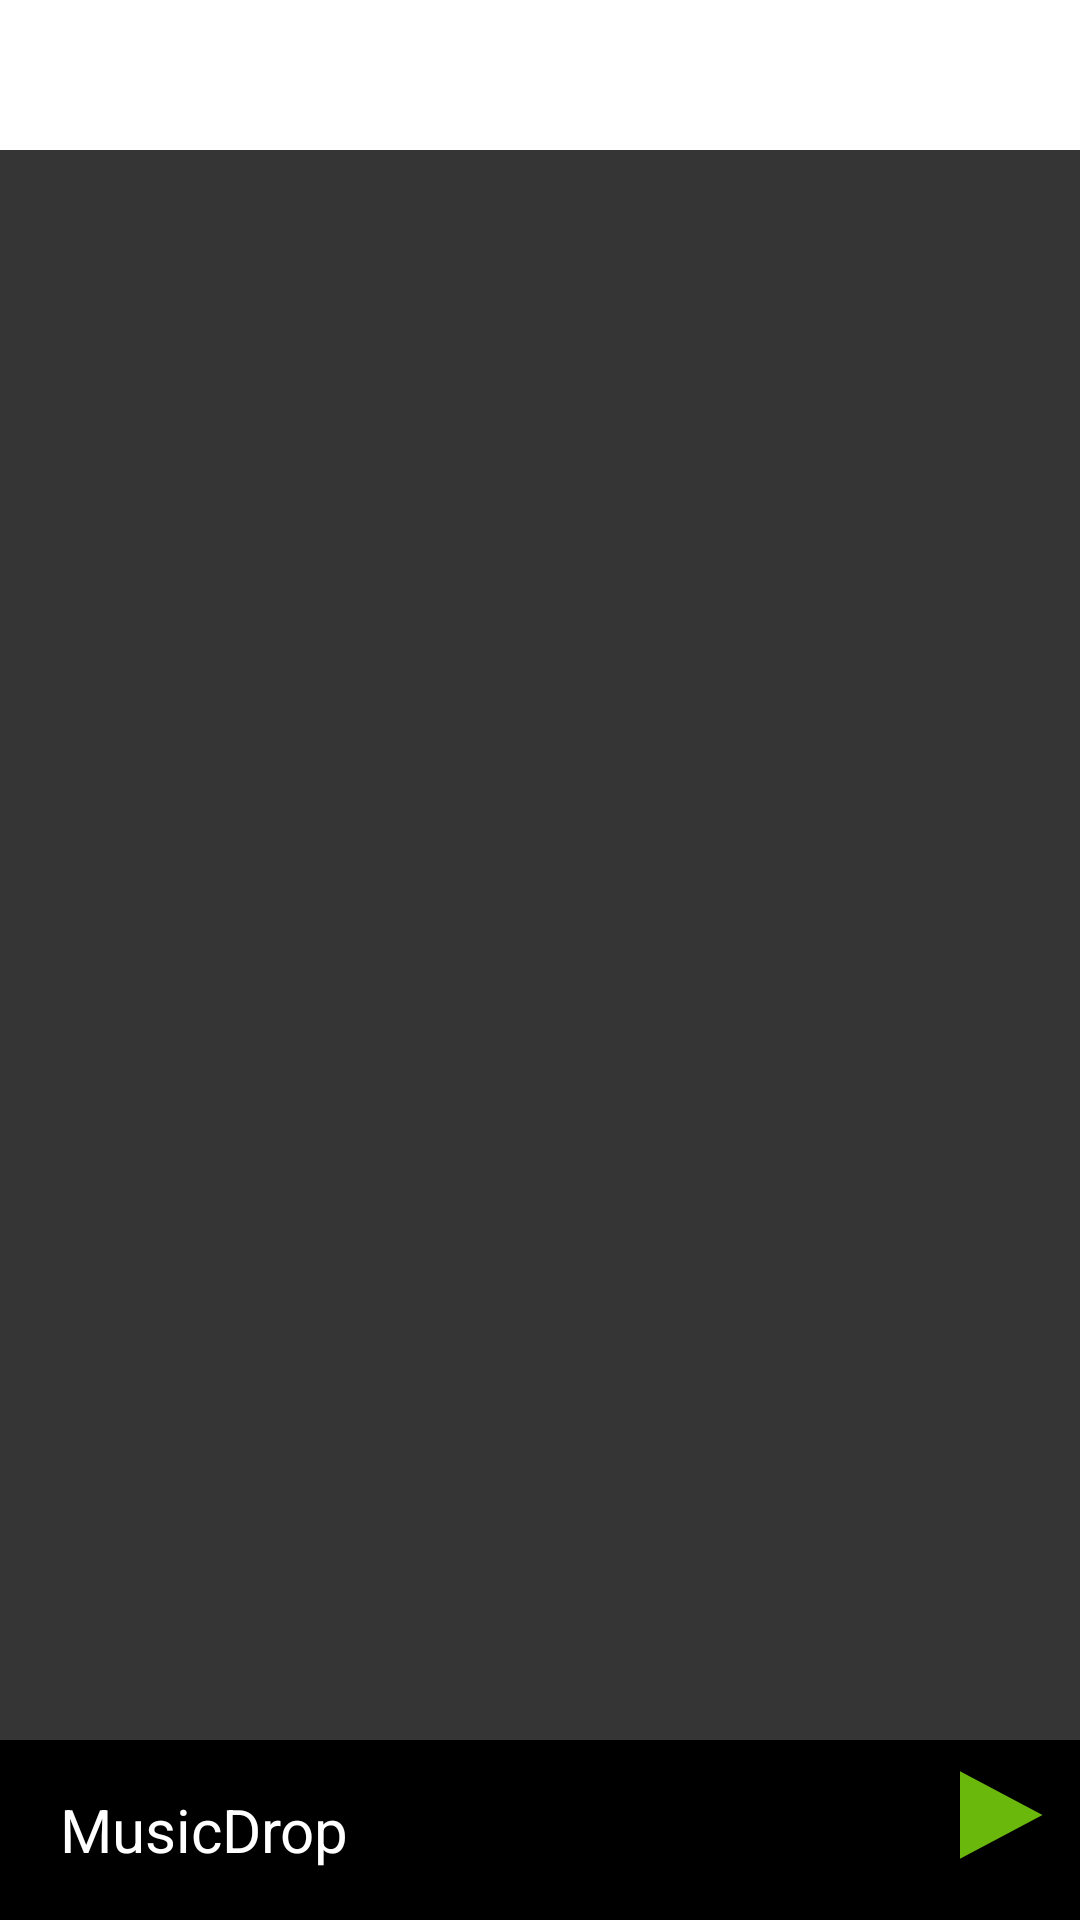

Reconstruct the res/layout file that produces this screen, plus the resources it refers to.
<!-- AndroidManifest.xml: application theme Theme.MusicApp -->
<!-- res/layout/activity_main.xml -->
<?xml version="1.0" encoding="utf-8"?>
<RelativeLayout xmlns:android="http://schemas.android.com/apk/res/android"
    xmlns:app="http://schemas.android.com/apk/res-auto"
    xmlns:tools="http://schemas.android.com/tools"
    android:layout_width="match_parent"
    android:layout_height="match_parent"
    tools:context=".MainActivity"
    android:background="@color/gray">

    <EditText
        android:id="@+id/srch"
        android:layout_width="match_parent"
        android:layout_height="50dp"
        android:background="@color/white"
        android:layout_alignParentTop="true">
    </EditText>

    <ListView
        android:id="@+id/mylst"
        android:layout_width="match_parent"
        android:layout_height="match_parent"
        android:layout_marginTop="50dp"
        android:choiceMode="singleChoice"
        android:listSelector="@color/green">
    </ListView>

    <FrameLayout
        android:layout_width="match_parent"
        android:layout_height="60dp"
        android:layout_alignBottom="@id/mylst"
        android:background="@color/black">

        <ImageButton
            android:id="@+id/play"
            android:layout_width="60dp"
            android:layout_height="50dp"
            android:background="@drawable/play"
            android:layout_gravity="end"/>

        <TextView
            android:id="@+id/musictxt"
            android:layout_width="wrap_content"
            android:layout_height="wrap_content"
            android:text="@string/app_name"
            android:textColor="@color/white"
            android:layout_gravity="center_vertical"
            android:layout_marginStart="20dp"
            android:textSize="20sp"/>

        <Button
            android:id="@+id/next"
            android:layout_width="320dp"
            android:layout_height="50dp"
            android:layout_gravity="center_vertical"
            android:background="?android:attr/selectableItemBackground"/>
    </FrameLayout>

    </RelativeLayout>
<!-- resources referenced by this layout -->
<resources>
  <color name="black">#FF000000</color>
  <color name="gray">#363535</color>
  <color name="green">#6CB90B</color>
  <color name="white">#FFFFFFFF</color>
  <!-- drawable play (drawable) -->
  <vector android:height="40dp" android:tint="#6BB80C"
      android:viewportHeight="24" android:viewportWidth="24"
      android:width="40dp" xmlns:android="http://schemas.android.com/apk/res/android">
      <path android:fillColor="@android:color/white" android:pathData="M8,5v14l11,-7z"/>
  </vector>
  <string name="app_name">MusicDrop</string>
  <style name="Theme.MusicApp" parent="Theme.MaterialComponents.DayNight.NoActionBar">
          
          <item name="colorPrimary">@color/purple_500</item>
          <item name="colorPrimaryVariant">@color/black</item>
          <item name="colorOnPrimary">@color/white</item>
          
          <item name="colorSecondary">@color/teal_200</item>
          <item name="colorSecondaryVariant">@color/teal_700</item>
          <item name="colorOnSecondary">@color/black</item>
          
          <item name="android:statusBarColor" tools:targetApi="l">?attr/colorPrimaryVariant</item>
          
      </style>
  <color name="purple_500">#FF6200EE</color>
  <color name="teal_200">#FF03DAC5</color>
  <color name="teal_700">#FF018786</color>
</resources>
